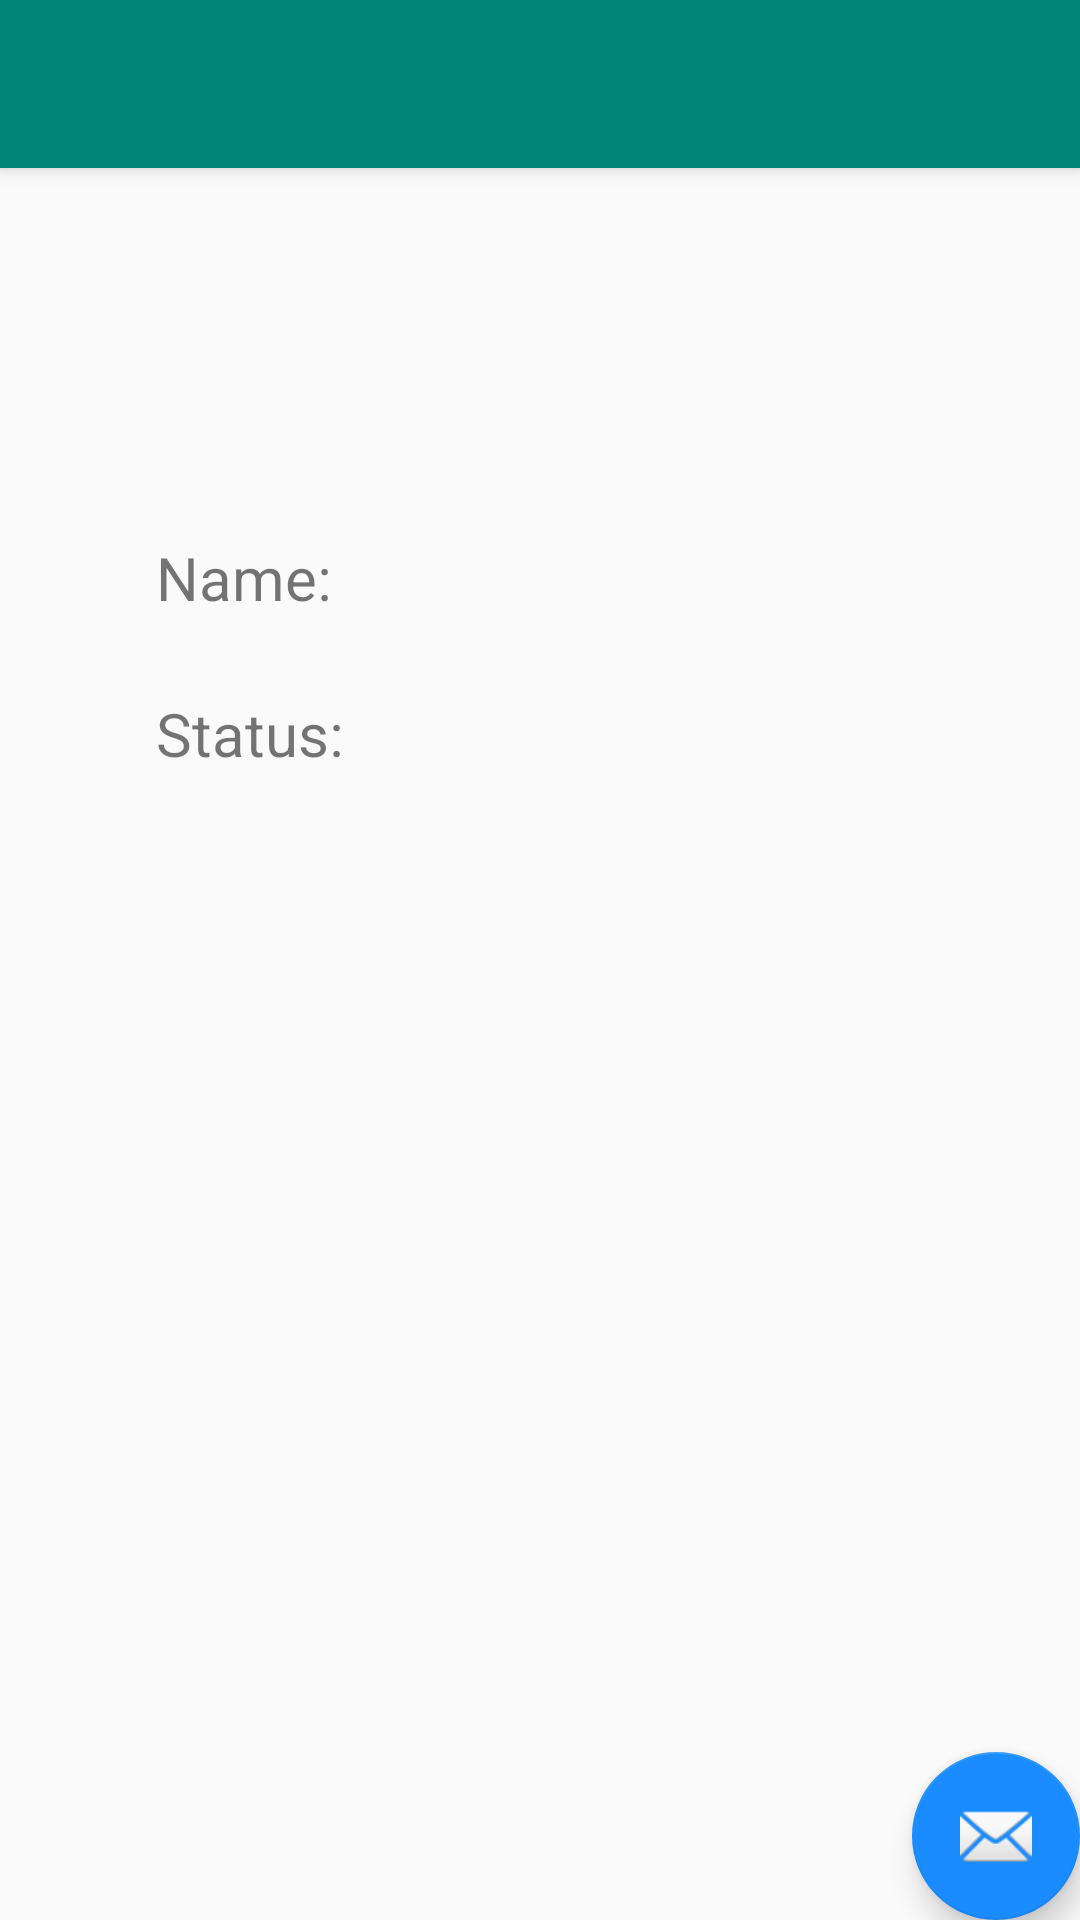

Produce the Android XML layout that renders to this screen, including the resource entries it uses.
<!-- AndroidManifest.xml: application theme AppTheme -->
<!-- res/layout/activity_driver_home.xml -->
<?xml version="1.0" encoding="utf-8"?>
<android.support.design.widget.CoordinatorLayout xmlns:android="http://schemas.android.com/apk/res/android"
    xmlns:app="http://schemas.android.com/apk/res-auto"
    xmlns:tools="http://schemas.android.com/tools"
    android:layout_width="match_parent"
    android:layout_height="match_parent"
    tools:context=".DriverHome">

    <android.support.design.widget.AppBarLayout
        android:layout_width="match_parent"
        android:layout_height="wrap_content"
        android:theme="@style/AppTheme.AppBarOverlay">

        <android.support.v7.widget.Toolbar
            android:id="@+id/toolbar"
            android:layout_width="match_parent"
            android:layout_height="?attr/actionBarSize"
            android:background="?attr/colorPrimary"
            app:popupTheme="@style/AppTheme.PopupOverlay" />

    </android.support.design.widget.AppBarLayout>

    <include layout="@layout/content_driver_home" />

    <android.support.design.widget.FloatingActionButton
        android:id="@+id/fab"
        android:layout_width="wrap_content"
        android:layout_height="wrap_content"
        android:layout_gravity="bottom|end"
        android:layout_margin="@dimen/fab_margin"
        app:srcCompat="@android:drawable/ic_dialog_email" />

</android.support.design.widget.CoordinatorLayout>
<!-- res/layout/content_driver_home.xml (included above) -->
<?xml version="1.0" encoding="utf-8"?>
<RelativeLayout
    xmlns:android="http://schemas.android.com/apk/res/android"
    xmlns:app="http://schemas.android.com/apk/res-auto"
    xmlns:tools="http://schemas.android.com/tools"
    android:layout_width="match_parent"
    android:layout_height="match_parent"
    app:layout_behavior="@string/appbar_scrolling_view_behavior"
    tools:context=".pushDeletion"
    tools:showIn="@layout/activity_driver_home">

    <TextView
        android:id="@+id/driverName"
        android:layout_width="wrap_content"
        android:layout_height="wrap_content"
        android:layout_alignParentStart="true"
        android:layout_alignParentLeft="true"
        android:layout_alignParentTop="true"
        android:layout_marginStart="52dp"
        android:layout_marginLeft="52dp"
        android:layout_marginTop="123dp"
        android:text="Name:"
        android:textSize="20sp" />

    <TextView
        android:id="@+id/driverStatus"
        android:layout_width="wrap_content"
        android:layout_height="wrap_content"
        android:layout_alignParentStart="true"
        android:layout_alignParentLeft="true"
        android:layout_alignParentTop="true"
        android:layout_marginStart="52dp"
        android:layout_marginLeft="52dp"
        android:layout_marginTop="175dp"
        android:text="Status:"
        android:textSize="20sp" />
</RelativeLayout>
<!-- resources referenced by this layout -->
<resources>
  <style name="AppTheme.AppBarOverlay" parent="ThemeOverlay.AppCompat.Dark.ActionBar" />
  <style name="AppTheme.PopupOverlay" parent="ThemeOverlay.AppCompat.Light" />
  <style name="AppTheme" parent="Theme.AppCompat.Light.DarkActionBar">
          
          <item name="colorPrimary">@color/colorPrimary</item>
          <item name="colorPrimaryDark">@color/colorPrimaryDark</item>
          <item name="colorAccent">@color/colorAccent</item>
      </style>
  <color name="colorPrimary">#008577</color>
  <color name="colorPrimaryDark">#00574B</color>
  <color name="colorAccent">#1a8cff</color>
</resources>
